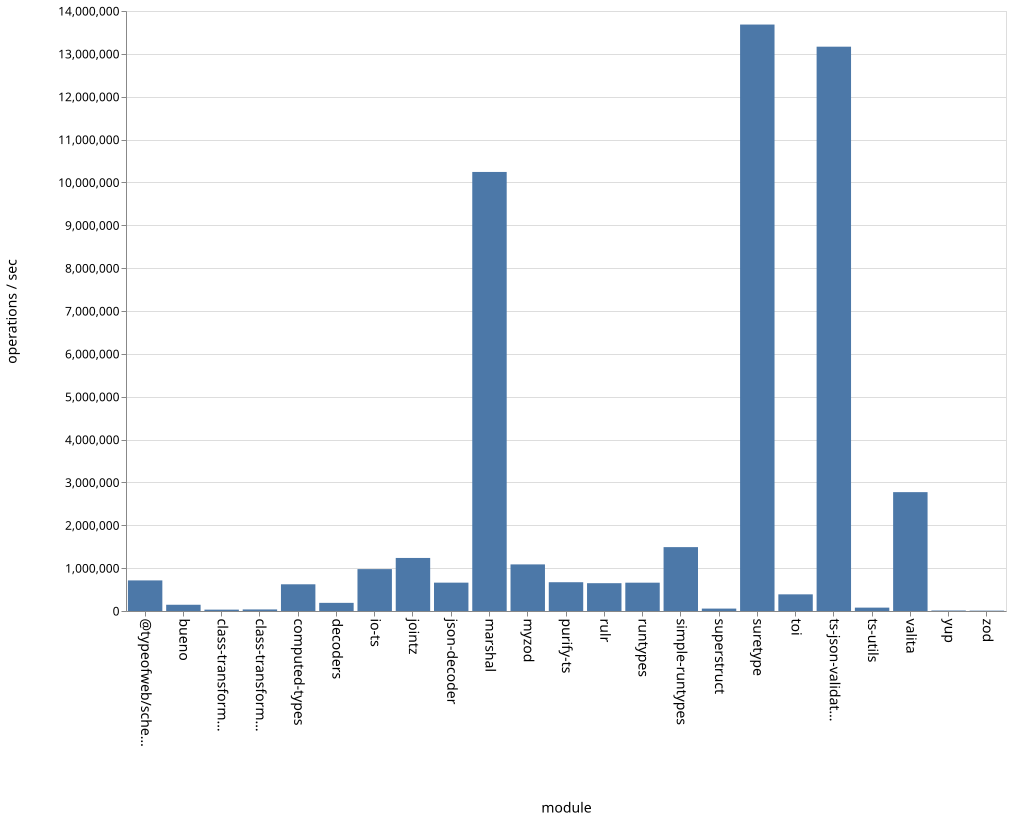

The table this chart was drawn from, first rows:
name, ops
bueno, 145627
class-transformer-validator-async, 31854
class-transformer-validator-sync, 36494
computed-types, 623176
decoders, 190181
io-ts, 977551
jointz, 1237807
json-decoder, 661674
marshal, 10244557
myzod, 1087334
purify-ts, 671578
rulr, 648945
runtypes, 660943
simple-runtypes, 1490530
superstruct, 56274
suretype, 13683987
toi, 388649
ts-json-validator, 13167406
ts-utils, 78777
@typeofweb/schema, 713901
valita, 2773503
yup, 11694
zod, 8462
